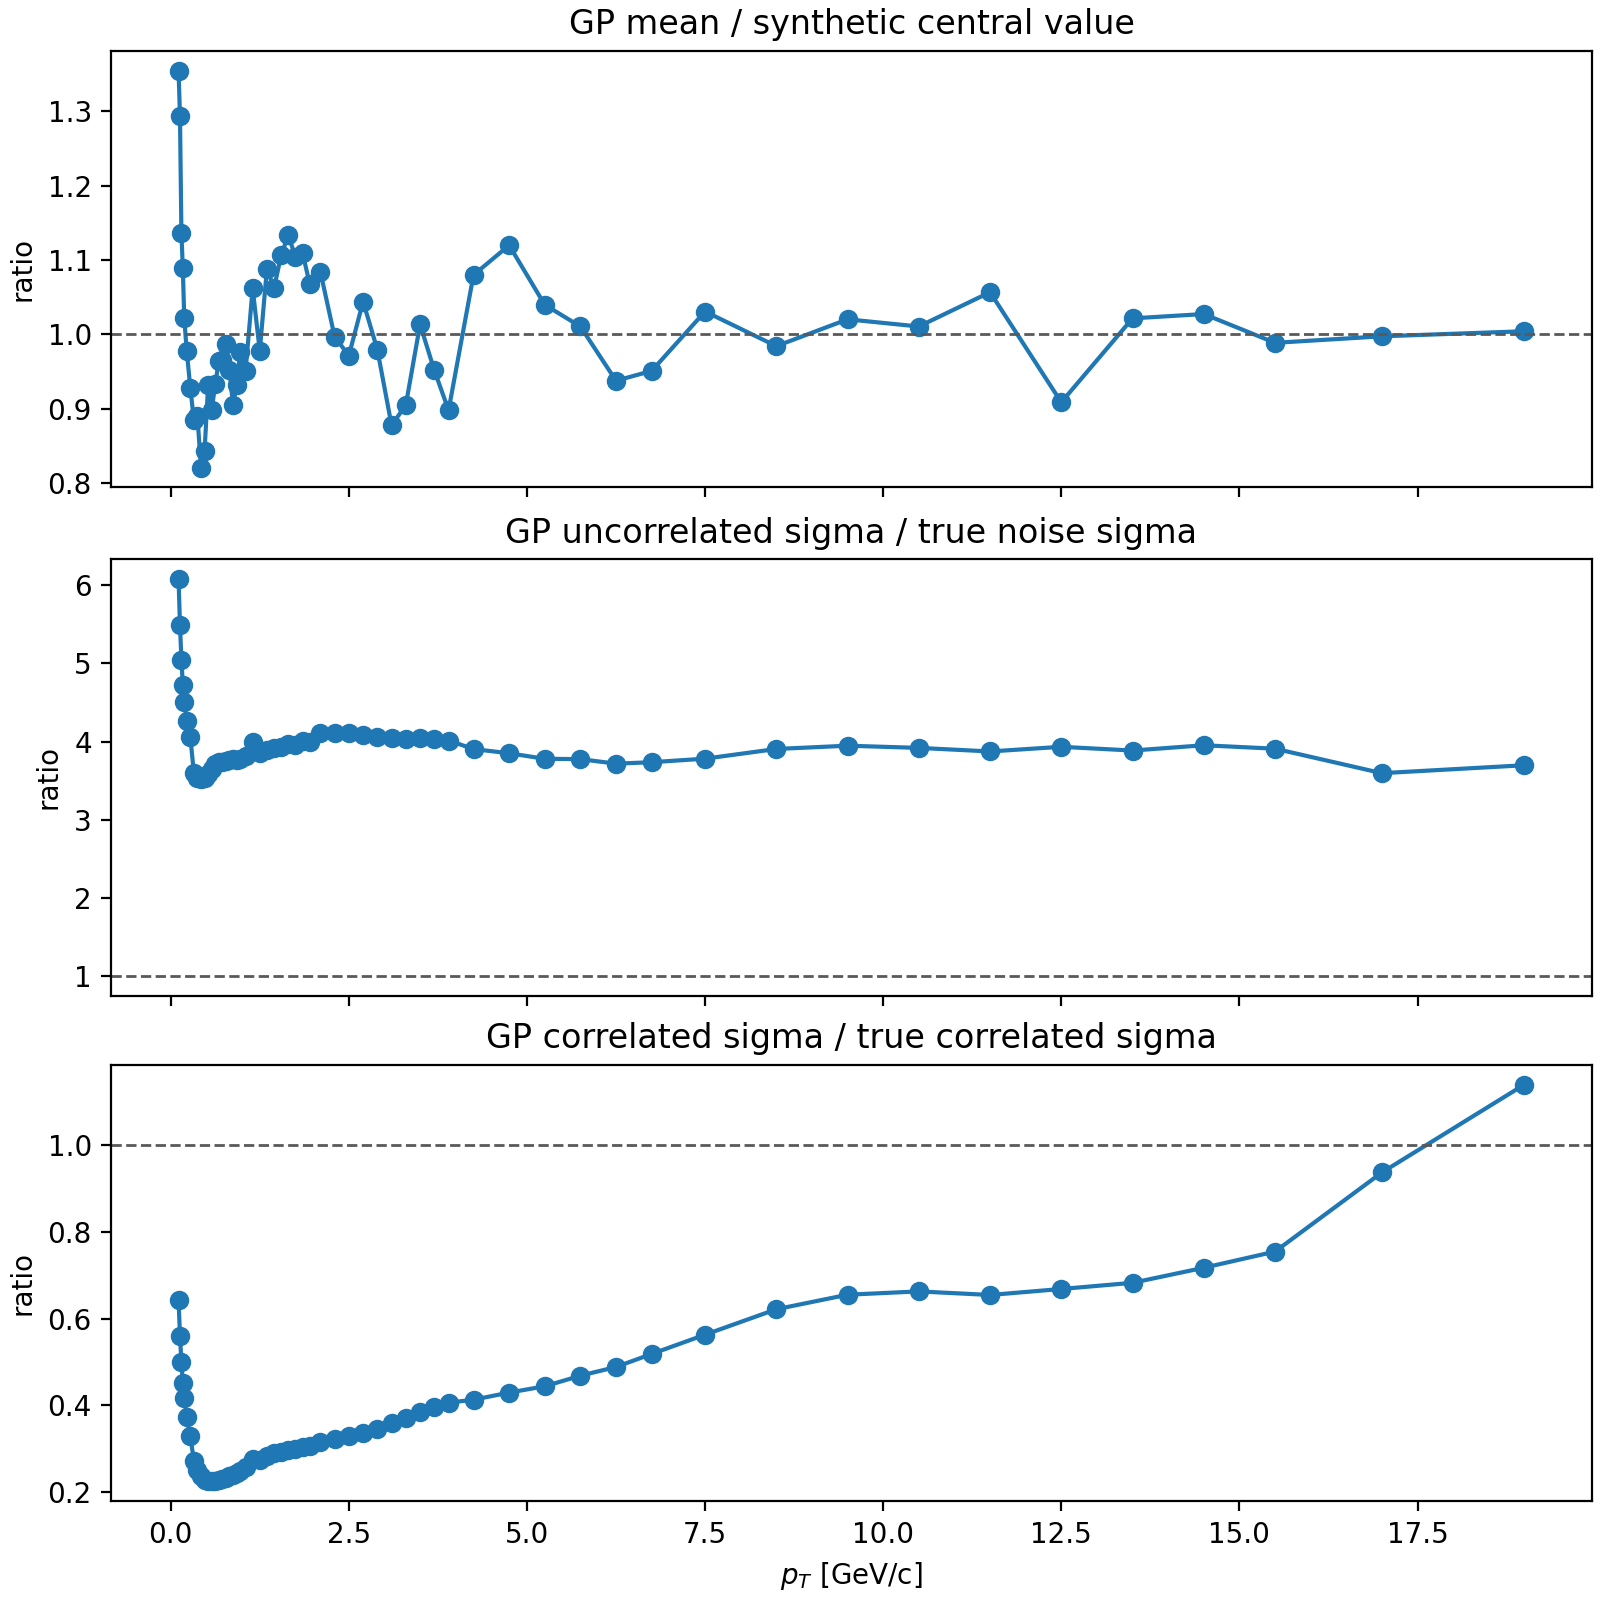

Source data for this figure (header and first rows):
pT, y_true, y_synthetic, gp_mean, ratio_gp_mean_over_synthetic, true_uncorrelated_sigma, gp_uncorrelated_sigma, ratio_gp_uncorr_over_true, true_correlated_sigma, gp_correlated_sigma, ratio_gp_corr_over_true
0.11, 2050, 2328, 3153, 1.355, 51.25, 311.6, 6.08, 164, 105.4, 0.6426
0.13, 2187, 2349, 3039, 1.294, 54.68, 300.2, 5.491, 175, 98.19, 0.5611
0.15, 2292, 2577, 2928, 1.136, 57.29, 289.3, 5.049, 183.3, 91.5, 0.4991
0.17, 2358, 2591, 2820, 1.089, 58.94, 278.7, 4.728, 188.6, 85.29, 0.4522
0.19, 2385, 2660, 2717, 1.021, 59.62, 268.4, 4.502, 190.8, 79.52, 0.4168
0.225, 2357, 2601, 2543, 0.9774, 58.92, 251.2, 4.264, 188.6, 70.4, 0.3734
0.275, 2251, 2491, 2311, 0.928, 56.27, 228.4, 4.059, 180, 59.34, 0.3296
0.325, 2306, 2373, 2099, 0.8846, 57.65, 207.4, 3.597, 184.5, 50.27, 0.2725
0.375, 2131, 2140, 1904, 0.8895, 53.29, 188.1, 3.53, 170.5, 42.88, 0.2515
0.425, 1937, 2102, 1725, 0.8207, 48.43, 170.5, 3.52, 155, 36.89, 0.238
0.475, 1748, 1854, 1562, 0.8428, 43.71, 154.4, 3.531, 139.9, 32.04, 0.2291
0.525, 1557, 1517, 1413, 0.9315, 38.92, 139.6, 3.588, 124.5, 28.11, 0.2257
0.575, 1383, 1421, 1277, 0.8987, 34.57, 126.2, 3.65, 110.6, 24.91, 0.2252
0.625, 1227, 1237, 1153, 0.9325, 30.68, 114, 3.714, 98.18, 22.28, 0.2269
0.675, 1099, 1079, 1041, 0.9647, 27.47, 102.8, 3.743, 87.91, 20.07, 0.2283
0.725, 991.1, 972, 938.5, 0.9656, 24.78, 92.73, 3.743, 79.28, 18.19, 0.2294
0.775, 890.6, 856.4, 845.6, 0.9874, 22.26, 83.55, 3.753, 71.24, 16.56, 0.2324
0.825, 798.4, 800, 761.5, 0.9519, 19.96, 75.24, 3.769, 63.87, 15.11, 0.2366
0.875, 717.6, 757.7, 685.3, 0.9044, 17.94, 67.71, 3.774, 57.41, 13.81, 0.2406
0.925, 646.5, 661.2, 616.3, 0.9321, 16.16, 60.9, 3.768, 51.72, 12.63, 0.2442
0.975, 579.7, 567.6, 554, 0.9761, 14.49, 54.74, 3.777, 46.37, 11.55, 0.249
1.05, 488.6, 496.5, 471.7, 0.9501, 12.22, 46.61, 3.816, 39.09, 10.07, 0.2577
1.15, 376.6, 358, 380.1, 1.062, 9.414, 37.56, 3.99, 30.12, 8.361, 0.2776
1.25, 313.8, 312.9, 305.9, 0.9776, 7.844, 30.22, 3.853, 25.1, 6.896, 0.2747
1.35, 249.6, 225.9, 245.9, 1.088, 6.241, 24.29, 3.892, 19.97, 5.653, 0.2831
1.45, 199.1, 185.9, 197.4, 1.062, 4.978, 19.51, 3.919, 15.93, 4.609, 0.2893
1.55, 159.5, 143.2, 158.5, 1.106, 3.988, 15.66, 3.927, 12.76, 3.741, 0.2932
1.65, 126.8, 112.2, 127.2, 1.133, 3.171, 12.57, 3.963, 10.15, 3.027, 0.2984
1.75, 102.1, 92.43, 102.1, 1.104, 2.552, 10.09, 3.953, 8.165, 2.445, 0.2994
1.85, 80.97, 73.86, 81.96, 1.11, 2.024, 8.098, 4.001, 6.478, 1.973, 0.3046
1.95, 65.19, 61.65, 65.85, 1.068, 1.63, 6.506, 3.992, 5.215, 1.593, 0.3054
2.1, 45.74, 43.81, 47.51, 1.084, 1.143, 4.694, 4.105, 3.659, 1.158, 0.3166
2.3, 29.71, 30.98, 30.89, 0.9969, 0.7427, 3.052, 4.109, 2.377, 0.7649, 0.3218
2.5, 19.48, 20.83, 20.23, 0.9713, 0.4869, 1.999, 4.105, 1.558, 0.5124, 0.3289
2.7, 12.93, 12.8, 13.37, 1.044, 0.3232, 1.321, 4.087, 1.034, 0.3488, 0.3373
2.9, 8.697, 9.116, 8.93, 0.9796, 0.2174, 0.8823, 4.058, 0.6958, 0.2412, 0.3466
3.1, 5.899, 6.88, 6.037, 0.8774, 0.1475, 0.5965, 4.044, 0.472, 0.1692, 0.3585
3.3, 4.048, 4.571, 4.136, 0.9049, 0.1012, 0.4086, 4.038, 0.3239, 0.1203, 0.3714
3.5, 2.804, 2.837, 2.874, 1.013, 0.07009, 0.284, 4.052, 0.2243, 0.08657, 0.386
3.7, 1.99, 2.131, 2.028, 0.9516, 0.04975, 0.2004, 4.027, 0.1592, 0.06308, 0.3962
3.9, 1.431, 1.619, 1.453, 0.8978, 0.03578, 0.1436, 4.013, 0.1145, 0.04654, 0.4065
4.25, 0.8538, 0.781, 0.8434, 1.08, 0.02134, 0.08333, 3.904, 0.0683, 0.02822, 0.4132
4.75, 0.4338, 0.3773, 0.4225, 1.12, 0.01084, 0.04175, 3.85, 0.0347, 0.01491, 0.4297
5.25, 0.2441, 0.2245, 0.2334, 1.04, 0.006102, 0.02306, 3.779, 0.01952, 0.008672, 0.4441
5.75, 0.1475, 0.1394, 0.1409, 1.011, 0.003687, 0.01392, 3.775, 0.0118, 0.00553, 0.4687
6.25, 0.09756, 0.09786, 0.09174, 0.9375, 0.002439, 0.009065, 3.717, 0.007804, 0.003814, 0.4886
6.75, 0.06723, 0.06683, 0.06354, 0.9507, 0.001681, 0.006278, 3.735, 0.005378, 0.00279, 0.5188
7.5, 0.04163, 0.03864, 0.03982, 1.031, 0.001041, 0.003935, 3.781, 0.00333, 0.001875, 0.5632
8.5, 0.02374, 0.02383, 0.02345, 0.9841, 0.0005934, 0.002317, 3.905, 0.001899, 0.001181, 0.6218
9.5, 0.01457, 0.01426, 0.01455, 1.02, 0.0003643, 0.001438, 3.947, 0.001166, 0.000764, 0.6553
10.5, 0.009416, 0.009239, 0.009336, 1.011, 0.0002354, 0.0009224, 3.919, 0.0007533, 0.0004994, 0.6629
11.5, 0.00636, 0.005899, 0.006233, 1.057, 0.000159, 0.0006158, 3.873, 0.0005088, 0.0003331, 0.6547
12.5, 0.004383, 0.0048, 0.004361, 0.9086, 0.0001096, 0.0004309, 3.933, 0.0003506, 0.0002344, 0.6686
13.5, 0.003227, 0.003105, 0.003171, 1.021, 8.066250000000002e-05, 0.0003134, 3.885, 0.0002581, 0.0001762, 0.6827
14.5, 0.002341, 0.002279, 0.002341, 1.027, 5.8515000000000005e-05, 0.0002313, 3.952, 0.0001872, 0.0001343, 0.7175
15.5, 0.001731, 0.001731, 0.001711, 0.9886, 4.326500000000001e-05, 0.0001691, 3.908, 0.0001384, 0.0001045, 0.7547
17.0, 0.001153, 0.001052, 0.001049, 0.9973, 2.88275e-05, 0.0001036, 3.595, 9.2248e-05, 8.644667757065607e-05, 0.9371
19.0, 0.0007034, 0.0006552, 0.0006579, 1.004, 1.7585e-05, 6.500287772538941e-05, 3.696, 5.6272e-05, 6.413846020542976e-05, 1.14
